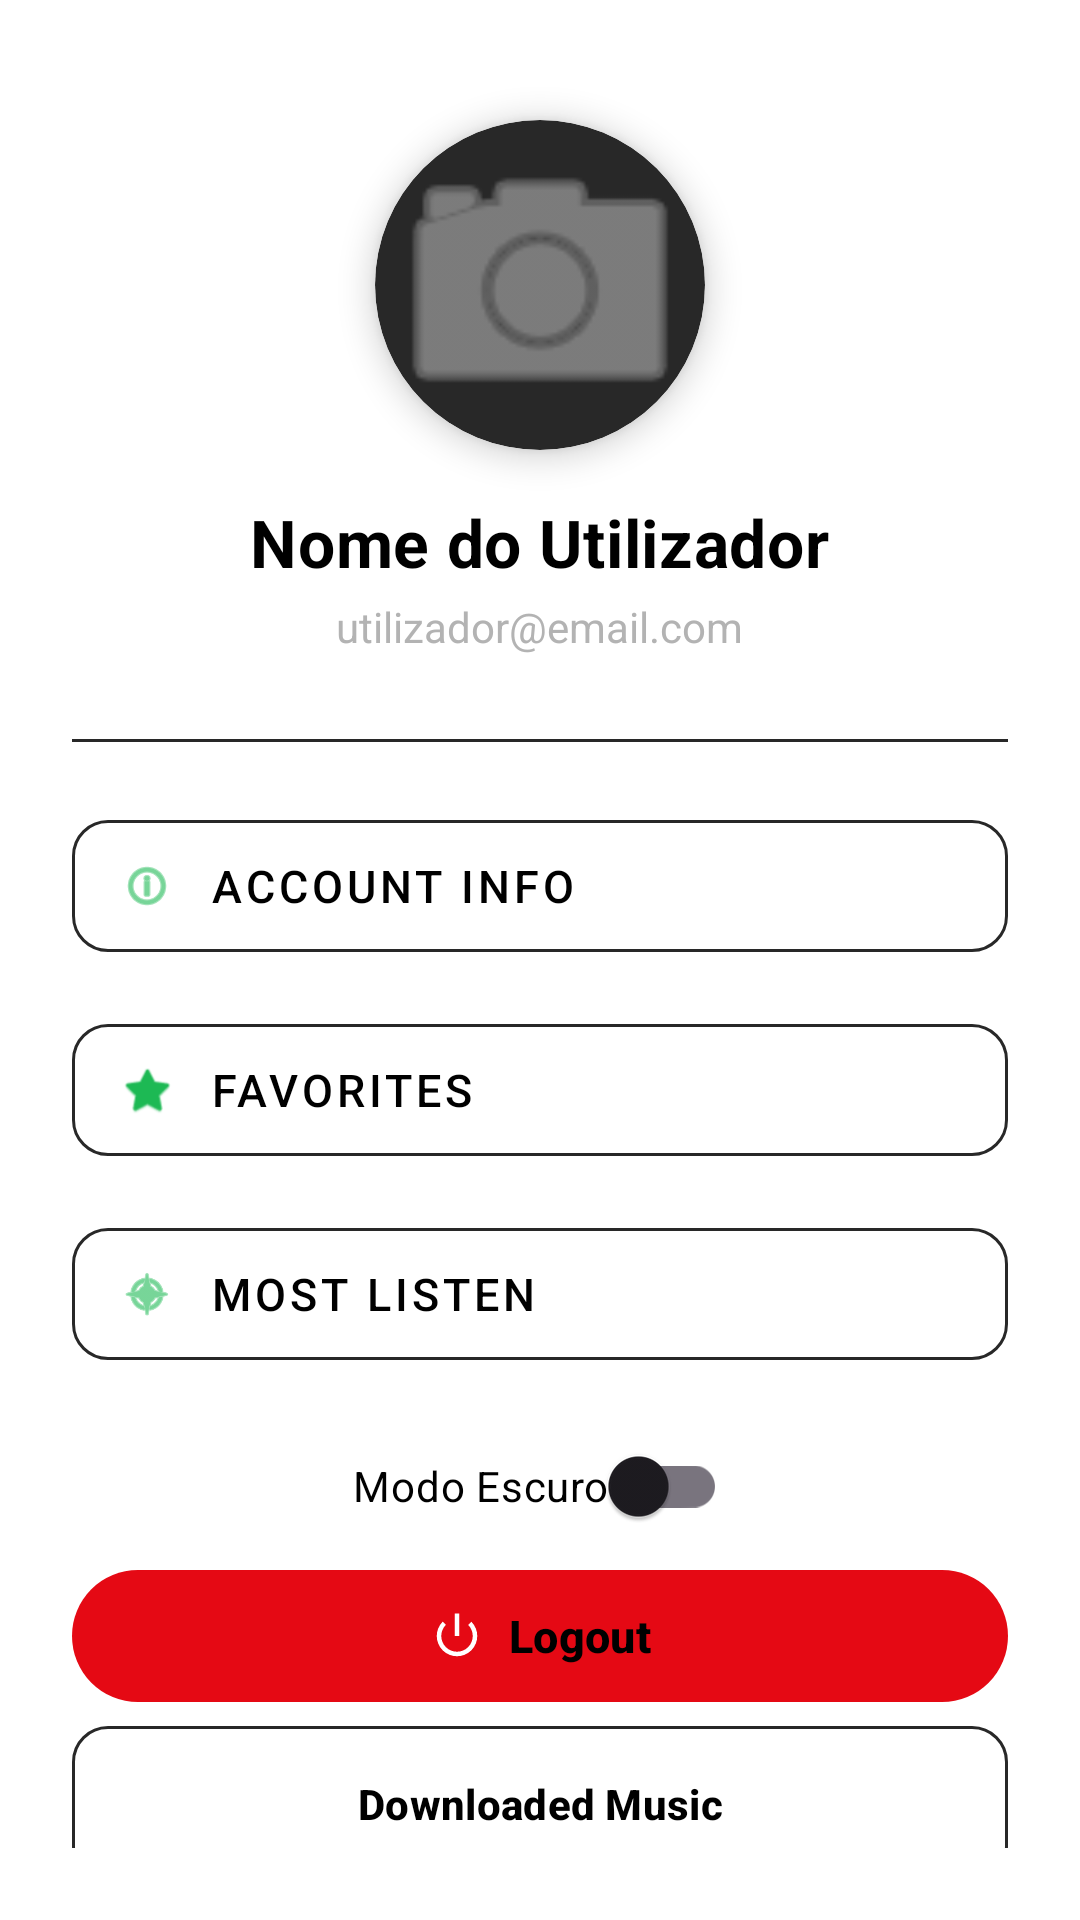

Here is an Android app screen rendered from its layout file. Give the layout XML and the strings, colors and styles it references.
<!-- AndroidManifest.xml: application theme Theme.DSSMV_ProjectDroid_1230628_1222027 -->
<!-- res/layout/activity_settings.xml -->
<?xml version="1.0" encoding="utf-8"?>
<LinearLayout xmlns:android="http://schemas.android.com/apk/res/android"
              xmlns:app="http://schemas.android.com/apk/res-auto"
              android:id="@+id/main_settings"
              android:layout_width="match_parent"
              android:layout_height="match_parent"
              android:background="@color/background_color"
              android:gravity="center_horizontal"
              android:orientation="vertical"
              android:padding="24dp">

    <androidx.cardview.widget.CardView
            android:layout_width="110dp"
            android:layout_height="110dp"
            android:layout_marginTop="16dp"
            app:cardBackgroundColor="#282828"
            app:cardCornerRadius="55dp"
            app:cardElevation="6dp">

        <ImageView
                android:id="@+id/imgProfilePicture"
                android:layout_width="match_parent"
                android:layout_height="match_parent"
                android:contentDescription="Foto de Perfil"
                android:scaleType="centerCrop"
                android:src="@android:drawable/ic_menu_camera"
                app:tint="#B3B3B3" />
    </androidx.cardview.widget.CardView>

    <TextView
            android:id="@+id/txtUserName"
            android:layout_width="wrap_content"
            android:layout_height="wrap_content"
            android:layout_marginTop="16dp"
            android:letterSpacing="0.01"
            android:text="Nome do Utilizador"
            android:textColor="@color/text_color"
            android:textSize="22sp"
            android:textStyle="bold" />

    <TextView
            android:id="@+id/txtUserEmail"
            android:layout_width="wrap_content"
            android:layout_height="wrap_content"
            android:layout_marginTop="4dp"
            android:text="utilizador@email.com"
            android:textColor="#B3B3B3"
            android:textSize="14sp" />

    <View
            android:layout_width="match_parent"
            android:layout_height="1dp"
            android:layout_marginTop="28dp"
            android:layout_marginBottom="20dp"
            android:background="#282828" />

    <com.google.android.material.button.MaterialButton
            android:id="@+id/btnAccountInfo"
            style="@style/Widget.MaterialComponents.Button.OutlinedButton"
            android:layout_width="match_parent"
            android:layout_height="56dp"
            android:layout_marginBottom="12dp"
            android:text="Account info"
            android:textAlignment="viewStart"
            android:textColor="@color/text_color"
            android:textSize="15sp"
            app:cornerRadius="12dp"
            app:icon="@android:drawable/ic_menu_info_details"
            app:iconGravity="textStart"
            app:iconPadding="12dp"
            app:iconTint="#1DB954"
            app:strokeColor="#282828"
            app:strokeWidth="1dp" />

    <com.google.android.material.button.MaterialButton
            android:id="@+id/btnFavoriteSongs"
            style="@style/Widget.MaterialComponents.Button.OutlinedButton"
            android:layout_width="match_parent"
            android:layout_height="56dp"
            android:layout_marginBottom="12dp"
            android:text="Favorites"
            android:textAlignment="viewStart"
            android:textColor="@color/text_color"
            android:textSize="15sp"
            app:cornerRadius="12dp"
            app:icon="@android:drawable/btn_star"
            app:iconGravity="textStart"
            app:iconPadding="12dp"
            app:iconTint="#1DB954"
            app:strokeColor="#282828"
            app:strokeWidth="1dp" />

    <com.google.android.material.button.MaterialButton
            android:id="@+id/btnTopArtist"
            style="@style/Widget.MaterialComponents.Button.OutlinedButton"
            android:layout_width="match_parent"
            android:layout_height="56dp"
            android:layout_marginBottom="12dp"
            android:text="Most Listen"
            android:textAlignment="viewStart"
            android:textColor="@color/text_color"
            android:textSize="15sp"
            app:cornerRadius="12dp"
            app:icon="@android:drawable/ic_menu_compass"
            app:iconGravity="textStart"
            app:iconPadding="12dp"
            app:iconTint="#1DB954"
            app:strokeColor="#282828"
            app:strokeWidth="1dp" />

    <com.google.android.material.switchmaterial.SwitchMaterial
            android:id="@+id/btnSwitchMode"
            android:layout_width="wrap_content"
            android:layout_height="wrap_content"
            android:text="Modo Escuro"
            android:textColor="@color/text_color" />

    <View
            android:layout_width="match_parent"
            android:layout_height="0dp"
            android:layout_weight="1" />

    <com.google.android.material.button.MaterialButton
            android:id="@+id/btnLogout"
            android:layout_width="match_parent"
            android:layout_height="52dp"
            android:text="Logout"
            android:textColor="@color/text_color"
            android:textSize="15sp"
            android:textStyle="bold"
            app:backgroundTint="#E50914"
            app:cornerRadius="26dp"
            app:icon="@android:drawable/ic_lock_power_off"
            app:iconGravity="textStart"
            app:iconPadding="8dp"
            app:iconTint="#FFFFFF" />

    <com.google.android.material.button.MaterialButton
            android:id="@+id/btnDownloadedMusic"
            style="?attr/materialButtonOutlinedStyle"
            android:layout_width="match_parent"
            android:layout_height="60dp"
            android:layout_marginBottom="12dp"
            android:text="Downloaded Music"
            android:textColor="@color/text_color"
            android:textStyle="bold"
            app:cornerRadius="12dp"
            app:strokeColor="#282828" />

</LinearLayout>
<!-- resources referenced by this layout -->
<resources>
  <color name="background_color">#FFFFFF</color>
  <color name="text_color">#000000</color>
  <style name="Theme.DSSMV_ProjectDroid_1230628_1222027" parent="Base.Theme.DSSMV_ProjectDroid_1230628_1222027" />
  <style name="Base.Theme.DSSMV_ProjectDroid_1230628_1222027" parent="Theme.Material3.DayNight.NoActionBar">
          
          
      </style>
</resources>
